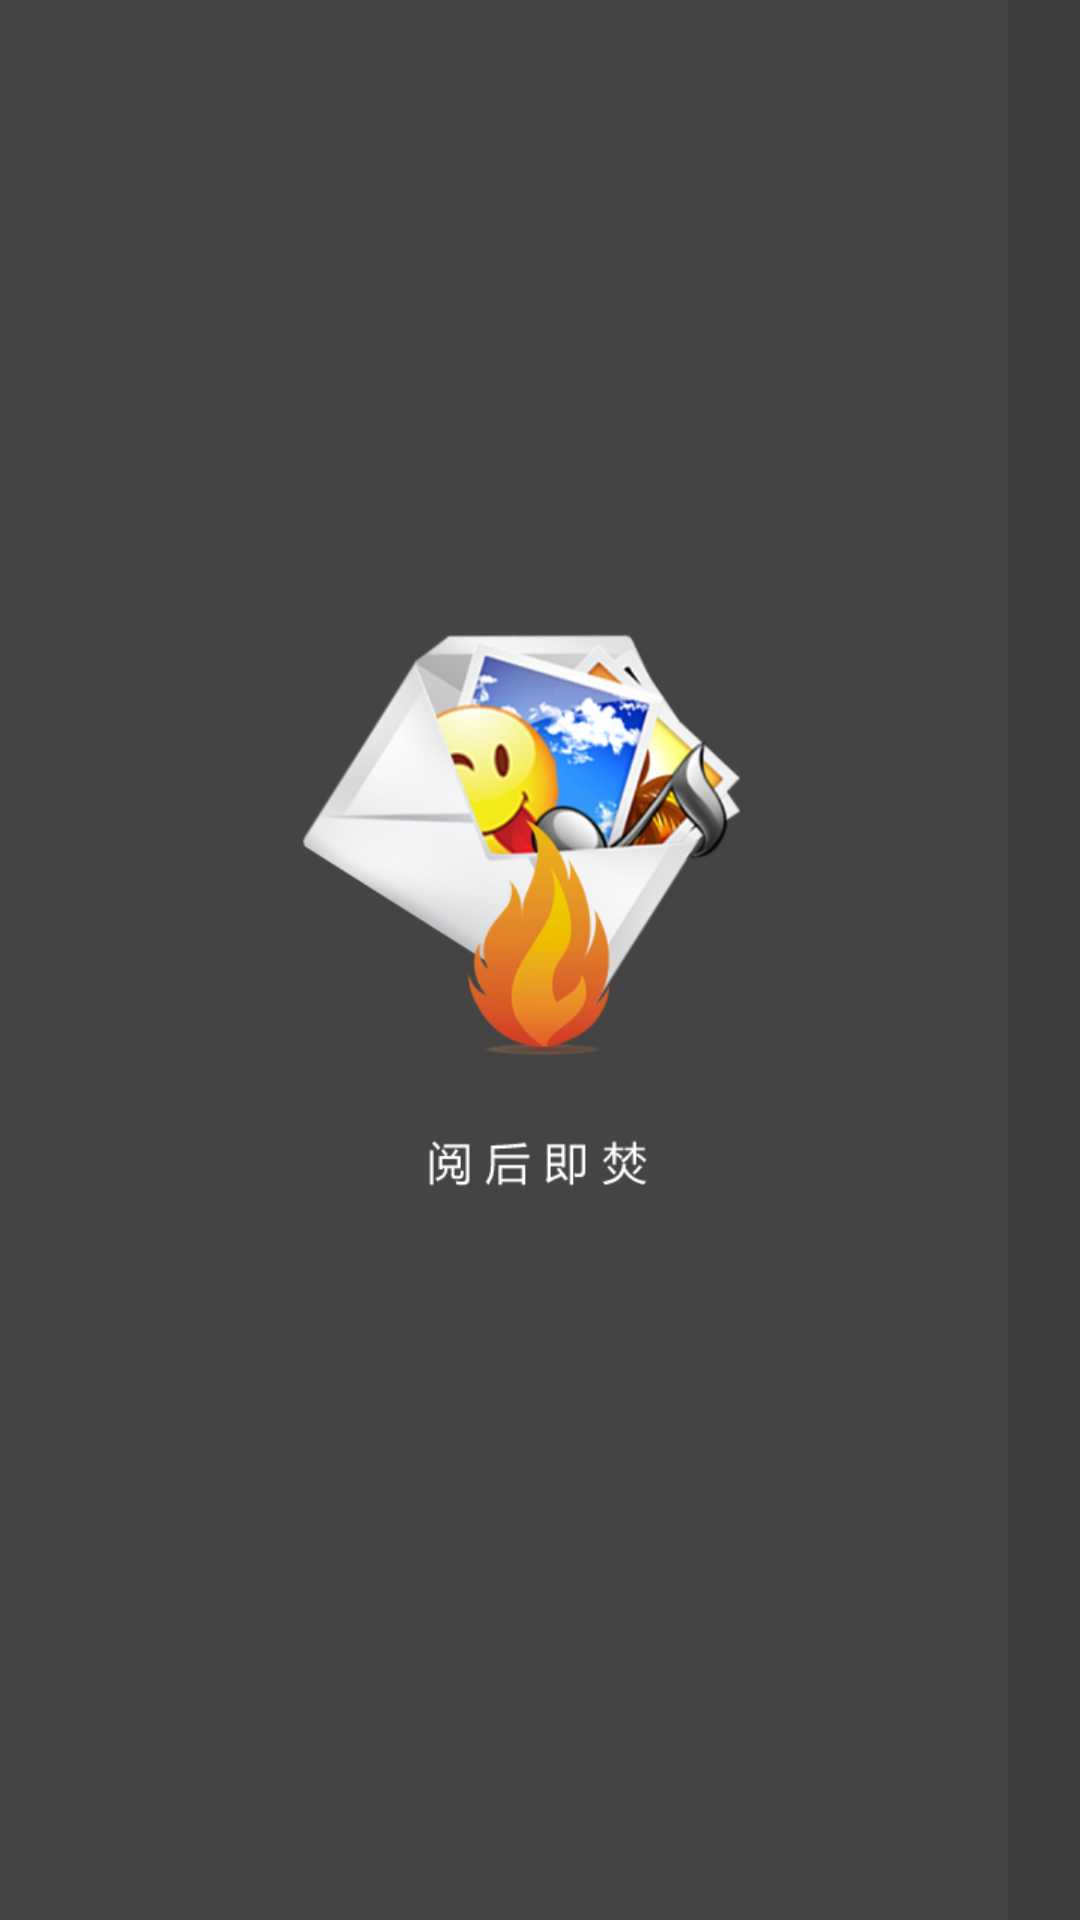

Here is an Android app screen rendered from its layout file. Give the layout XML and the strings, colors and styles it references.
<!-- AndroidManifest.xml: application theme AppTheme -->
<!-- res/layout/viewpager_start.xml -->
<?xml version="1.0" encoding="utf-8"?>
<LinearLayout xmlns:android="http://schemas.android.com/apk/res/android"
    android:layout_width="match_parent"
    android:layout_height="match_parent"
    android:orientation="vertical"
    android:gravity="center"
    android:background="@drawable/welcome_1" >
    
    
    
</LinearLayout>
<!-- resources referenced by this layout -->
<resources>
  <style name="AppTheme" parent="android:Theme.Holo.Light">
          <item name="android:windowBackground">@color/bg_color</item>
          <item name="android:actionBarStyle">@style/STActionbar</item>
          <item name="android:windowContentOverlay">@null</item>
      </style>
  <color name="bg_color">#333333</color>
  <style name="STActionbar" parent="android:Widget.Holo.Light.ActionBar">
          <item name="android:background">@color/bg_color</item>
          <item name="android:titleTextStyle">@style/ActionBarTitle</item>
      </style>
  <style name="ActionBarTitle" parent="@android:style/TextAppearance.Holo.Large">
          <item name="android:textColor">@android:color/white</item>
      </style>
</resources>
